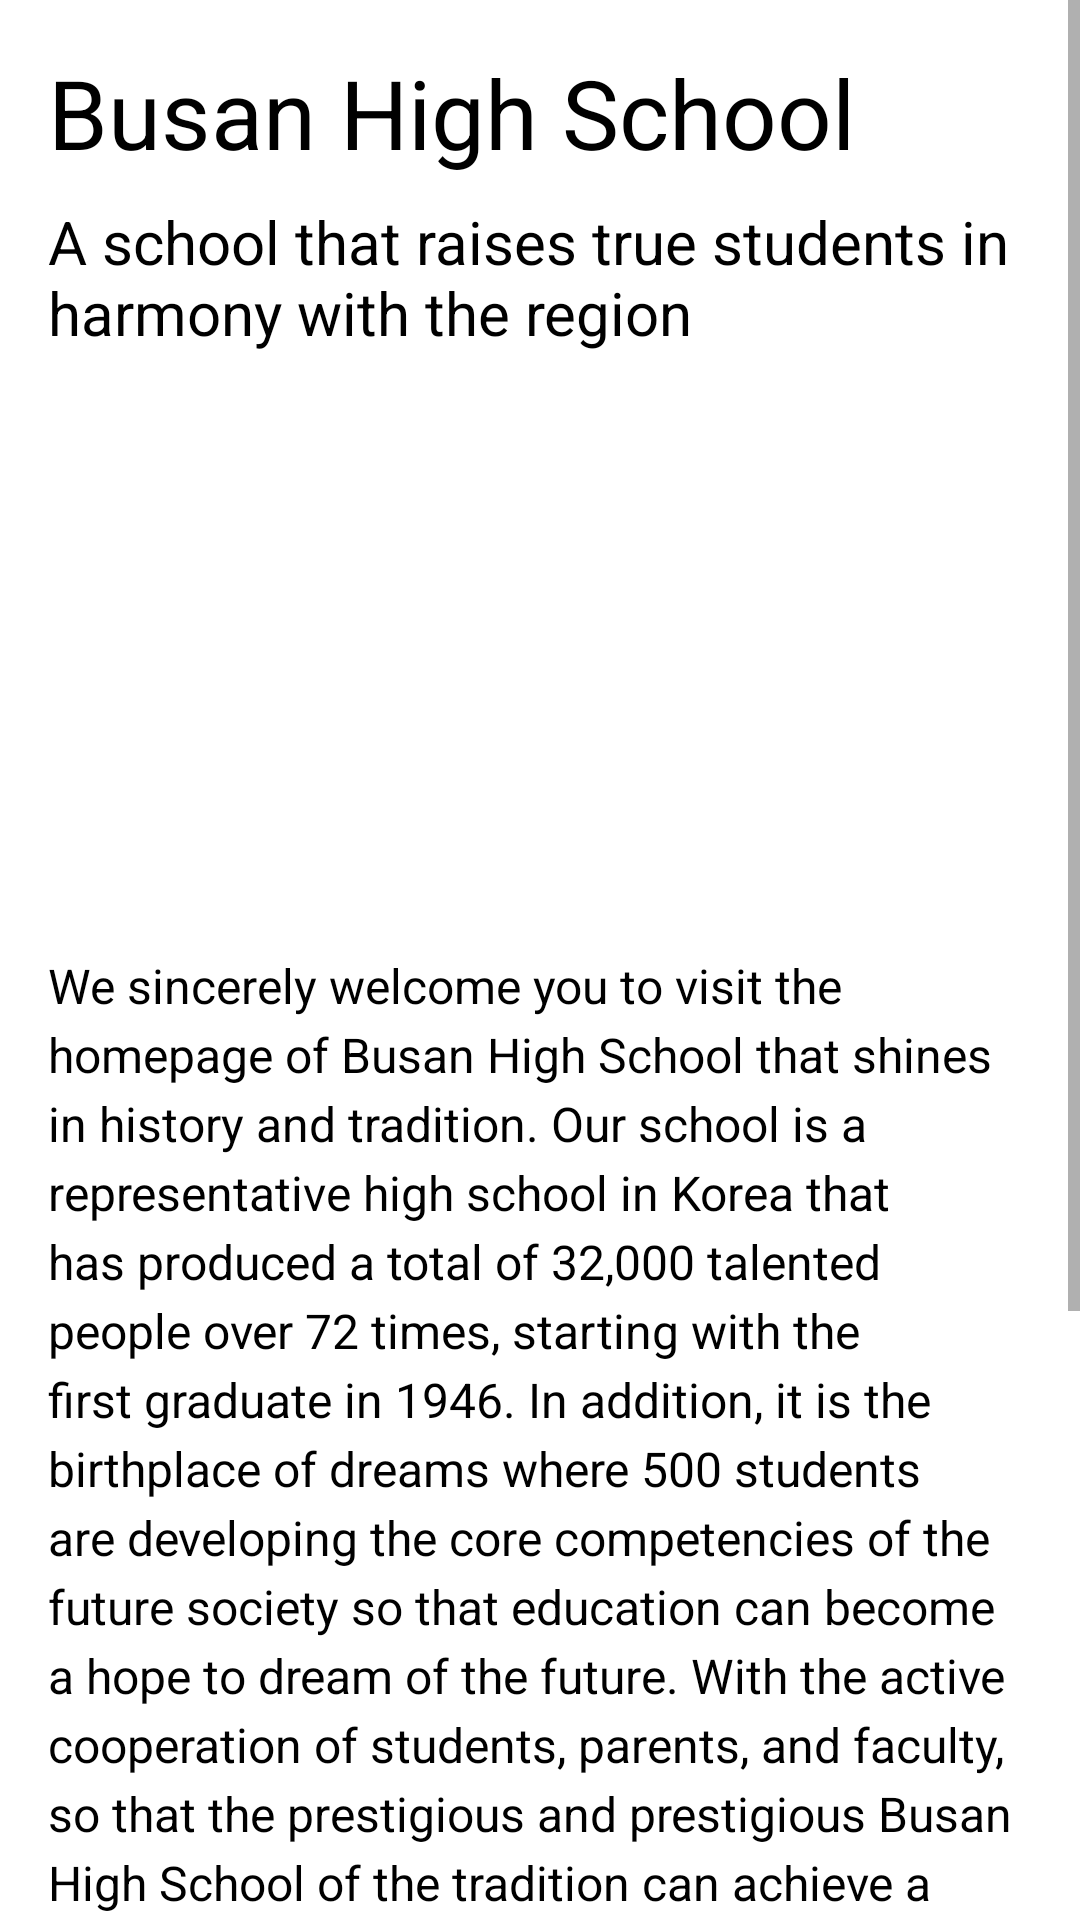

Layout XML and referenced resources for this Android screen:
<!-- AndroidManifest.xml: application theme Theme.Activestudents -->
<!-- res/layout/fragment_home.xml -->
<?xml version="1.0" encoding="utf-8"?>
<androidx.constraintlayout.widget.ConstraintLayout xmlns:android="http://schemas.android.com/apk/res/android"
    xmlns:app="http://schemas.android.com/apk/res-auto"
    xmlns:tools="http://schemas.android.com/tools"
    android:layout_width="match_parent"
    android:layout_height="match_parent"
    tools:context=".ui.home.HomeFragment">

    <ScrollView
        android:layout_width="match_parent"
        android:layout_height="match_parent"
        app:layout_constraintBottom_toBottomOf="parent"
        app:layout_constraintEnd_toEndOf="parent"
        app:layout_constraintStart_toStartOf="parent"
        app:layout_constraintTop_toTopOf="parent">

        <LinearLayout
            android:layout_width="match_parent"
            android:layout_height="wrap_content"
            android:orientation="vertical"
            android:padding="@dimen/fragment_content_margin">

            <TextView
                android:id="@+id/tv_home_title"
                android:layout_width="match_parent"
                android:layout_height="wrap_content"
                android:text="@string/tv_home_title"
                android:textColor="@color/black"
                android:textSize="32sp" />

            <View
                android:layout_width="match_parent"
                android:layout_height="8dp" />

            <TextView
                android:id="@+id/tv_home_subtitle"
                android:layout_width="match_parent"
                android:layout_height="wrap_content"
                android:text="@string/tv_home_subtitle"
                android:textColor="@color/black"
                android:textSize="20sp" />

            <View
                android:layout_width="match_parent"
                android:layout_height="8dp" />

            <ImageView
                android:id="@+id/iv_school_junkyung"
                android:layout_width="match_parent"
                android:layout_height="184dp"
                android:contentDescription="@string/iv_school_junkyung"
                android:src="@drawable/school_junkyung" />

            <View
                android:layout_width="match_parent"
                android:layout_height="8dp" />

            <TextView
                android:id="@+id/tv_home_description"
                android:layout_width="match_parent"
                android:layout_height="wrap_content"
                android:lineSpacingExtra="4sp"
                android:text="@string/tv_home_description"
                android:textColor="@color/black"
                android:textSize="16sp" />

            <View
                android:layout_width="match_parent"
                android:layout_height="8dp" />

            <TextView
                android:id="@+id/tv_home_content_source"
                android:layout_width="match_parent"
                android:layout_height="wrap_content"
                android:text="@string/tv_home_content_source" />

            <View
                android:layout_width="match_parent"
                android:layout_height="8dp" />

            <TextView
                android:id="@+id/tv_home_gongsi_title"
                android:layout_width="match_parent"
                android:layout_height="wrap_content"
                android:text="@string/tv_home_gongsi_title"
                android:textColor="@color/black"
                android:textSize="32sp" />

            <View
                android:layout_width="match_parent"
                android:layout_height="8dp" />

            <TextView
                android:id="@+id/tv_home_gongsi_contents"
                android:layout_width="match_parent"
                android:layout_height="wrap_content"
                android:lineSpacingExtra="4sp"
                android:text="@string/tv_home_gongsi_contents"
                android:textColor="@color/black"
                android:textSize="16sp" />

        </LinearLayout>
    </ScrollView>
</androidx.constraintlayout.widget.ConstraintLayout>
<!-- resources referenced by this layout -->
<resources>
  <color name="black">#FF000000</color>
  <dimen name="fragment_content_margin">16dp</dimen>
  <string name="iv_school_junkyung">School view</string>
  <string name="tv_home_content_source">- from Busan HS website</string>
  <string name="tv_home_description">We sincerely welcome you to visit the homepage of Busan High School that shines in history and tradition. Our school is a representative high school in Korea that has produced a total of 32,000 talented people over 72 times, starting with the first graduate in 1946. In addition, it is the birthplace of dreams where 500 students are developing the core competencies of the future society so that education can become a hope to dream of the future. With the active cooperation of students, parents, and faculty, so that the prestigious and prestigious Busan High School of the tradition can achieve a great luxury Busan High School through a bigger leap forward, and realize a\'classroom where dreams are raised with the joy of learning and the reward of teaching, a school where everyone is happy.\' We ask for your generous support.</string>
  <string name="tv_home_gongsi_contents">Information is being loaded.</string>
  <string name="tv_home_gongsi_title">School Disclosure Information</string>
  <string name="tv_home_subtitle">A school that raises true students in harmony with the region</string>
  <string name="tv_home_title">Busan High School</string>
  <style name="Theme.Activestudents" parent="Theme.MaterialComponents.DayNight.DarkActionBar">
          
          <item name="colorPrimary">@color/purple_500</item>
          <item name="colorPrimaryVariant">@color/purple_700</item>
          <item name="colorOnPrimary">@color/white</item>
          
          <item name="colorSecondary">@color/teal_200</item>
          <item name="colorSecondaryVariant">@color/teal_700</item>
          <item name="colorOnSecondary">@color/black</item>
          
          <item name="android:statusBarColor" tools:targetApi="l">?attr/colorPrimaryVariant</item>
          
      </style>
  <color name="purple_500">#464775</color>
  <color name="purple_700">#33344A</color>
  <color name="white">#FFFFFFFF</color>
  <color name="teal_200">#FF03DAC5</color>
  <color name="teal_700">#FF018786</color>
</resources>
